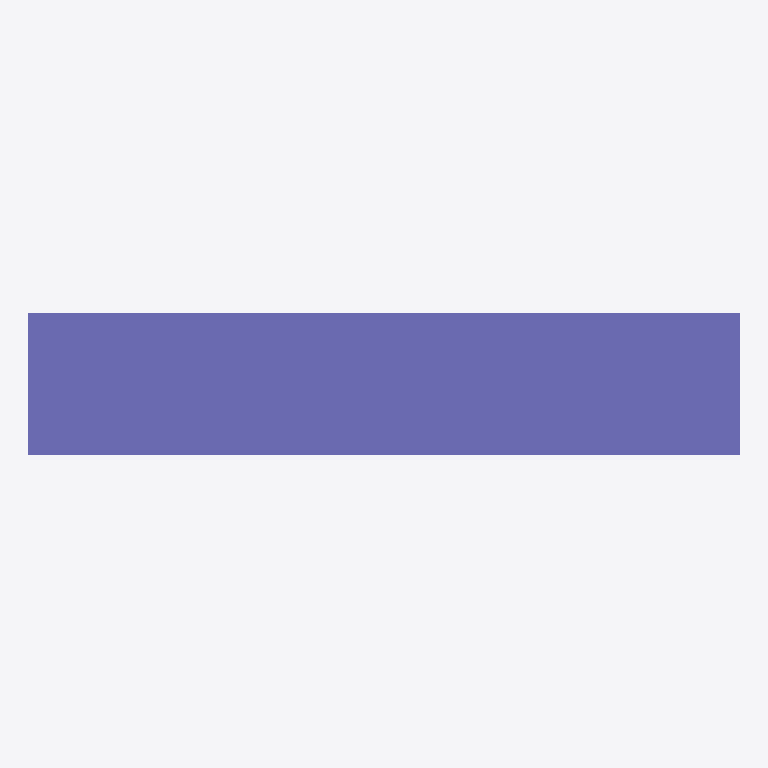
Plan cut of the same IFC building model at storey 'Begane grond' (level 0.00 m, cut at 1.40 m), seen from above with north up, elements coloured by IFC class (only those large enough to see are counted): 2 columns (violet). Cut surfaces are drawn darker.
Extent 1002.0 m × 200.0 m × 3000.0 m (x, y, z). Storeys (3): Begane grond at 0.00 m; 1e verdieping at 3.50 m; 2e verdieping at 7.00 m. Elements (6): 6 IfcColumn.

HEADER;
FILE_DESCRIPTION(('ViewDefinition [CoordinationView]'),'2;1');
FILE_NAME('','2026-11-18T16:18:31',(''),(''),'IfcOpenShell 0.9.0post1+b5e509b','IfcOpenShell 0.9.0post1+b5e509b','');
FILE_SCHEMA(('IFC2X3'));
ENDSEC;
DATA;
#9=IFCPROJECT('0xLpzcaLz8LvwRlt88A$IS',#8,'Project A_structure',$,$,$,$,(#18),#13);
#21=IFCSITE('3QumN9QJP7LvLdKsx59t3V',#20,'Gasfabriek',$,$,#32,$,$,.ELEMENT.,$,$,$,$,$);
#23=IFCBUILDING('0UNBFZ2IT6dxhUfXyENdRp',#22,'Gebouw A',$,$,#37,$,$,.ELEMENT.,$,$,$);
#39=IFCBUILDINGSTOREY('2WOwAmd9zD3hakQXFuyQZk',#38,'Begane grond',$,$,#46,$,$,.ELEMENT.,0.0);
#104=IFCBUILDINGSTOREY('3$bPIY9Jv0iwOyD$GNBPXc',#103,'1e verdieping',$,$,#109,$,$,.ELEMENT.,3500.0);
#167=IFCBUILDINGSTOREY('1bCgWENUT29RN13aPu4E9d',#166,'2e verdieping',$,$,#172,$,$,.ELEMENT.,7000.0);
#77=IFCCOLUMN('1hFEqj_en2IRNI2KNn6H0q',#76,'Column Begane grond-1',$,$,#102,#97,$);
#48=IFCCOLUMN('2cwCUX9iv0oQi8q1D781Yx',#47,'Column Begane grond-0',$,$,#75,#68,$);
ENDSEC;
